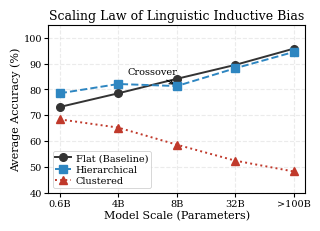

Here is the Python script that generated this plot: (Note: this script raises an exception after producing the figure.)
import os
from pathlib import Path
import matplotlib.pyplot as plt
import pandas as pd
import numpy as np

# ================= IJCAI style config (space-saving version) =================
plt.rcParams.update({
    "font.family": "serif",
    "font.serif": ["Times New Roman", "DejaVu Serif"],
    "font.size": 8,
    "axes.titlesize": 9,
    "axes.labelsize": 8,
    "legend.fontsize": 7,
    "xtick.labelsize": 7,
    "ytick.labelsize": 7,
    "lines.linewidth": 1.4,
    "lines.markersize": 5.5,
    "mathtext.fontset": "stix",
    "axes.grid": True,
    "grid.alpha": 0.25,
    "grid.linestyle": "--",
    "axes.axisbelow": True
})

# ================= Data (aggregated means by parameter scale) =================
data = {
    'Scale': ['0.6B', '4B', '8B', '32B', '>100B'],
    'Flat': [73.2, 78.5, 84.1, 89.5, 95.8],
    'Hierarchical': [78.5, 82.1, 81.3, 88.2, 94.5],
    'Clustered': [68.4, 65.2, 58.6, 52.4, 48.2]
}
df = pd.DataFrame(data)

# ================= Canvas (further compressed) =================
# Compared to the original (3.3, 2.6), further shrunk for IJCAI single-column compact layout
fig, ax = plt.subplots(figsize=(3.05, 2.15))

# Keep original colors (don't change if your paper uses a global palette)
colors = ['#333333', '#2E86C1', '#C0392B']

x = np.arange(len(df['Scale']))

# ================= Draw trend lines =================
ax.plot(x, df['Flat'], marker='o', color=colors[0],
        label='Flat (Baseline)', zorder=3)

ax.plot(x, df['Hierarchical'], marker='s', color=colors[1],
        label='Hierarchical', linestyle='--', zorder=4)

ax.plot(x, df['Clustered'], marker='^', color=colors[2],
        label='Clustered', linestyle=':', zorder=2)

# ================= Key annotation: Crossover (smaller, more restrained) =================
# Original xytext was too tall; place text closer after shrinking
ax.annotate(
    'Crossover',
    xy=(2, 81.3),                 # 8B hier point
    xytext=(1.15, 86.0),          # closer, less space-consuming
    arrowprops=dict(
        arrowstyle='->',
        lw=0.8,
        color='black',
        shrinkA=2, shrinkB=2
    ),
    fontsize=7,
    fontweight='normal'
)

# ================= Detail refinements =================
ax.set_xticks(x)
ax.set_xticklabels(df['Scale'])

ax.set_xlabel('Model Scale (Parameters)', labelpad=2)
ax.set_ylabel('Average Accuracy (%)', labelpad=2)

# Title: not bold + smaller + smaller pad
ax.set_title('Scaling Law of Linguistic Inductive Bias',
             fontweight='normal', pad=4)

# Y-axis range consistent with original
ax.set_ylim(40, 105)

# More compact ticks to reduce whitespace
ax.tick_params(axis='both', which='major', pad=1.5, length=3)

# Legend: smaller, no exaggerated border, space-efficient
leg = ax.legend(
    frameon=True,
    loc='lower left',
    borderpad=0.25,
    handlelength=1.6,
    handletextpad=0.5,
    labelspacing=0.25
)
leg.get_frame().set_linewidth(0.6)
leg.get_frame().set_alpha(0.9)

# Tighter layout (tight_layout + bbox_inches=tight double insurance)
plt.tight_layout(pad=0.15)

# Save
BASE_DIR = Path(__file__).parent.parent
OUT_DIR = BASE_DIR / "figures" / "figures_R1"
os.makedirs(OUT_DIR, exist_ok=True)
out_path = OUT_DIR / "figR1_structure_scaling.pdf"
plt.savefig(out_path, format='pdf', bbox_inches='tight')

plt.show()
